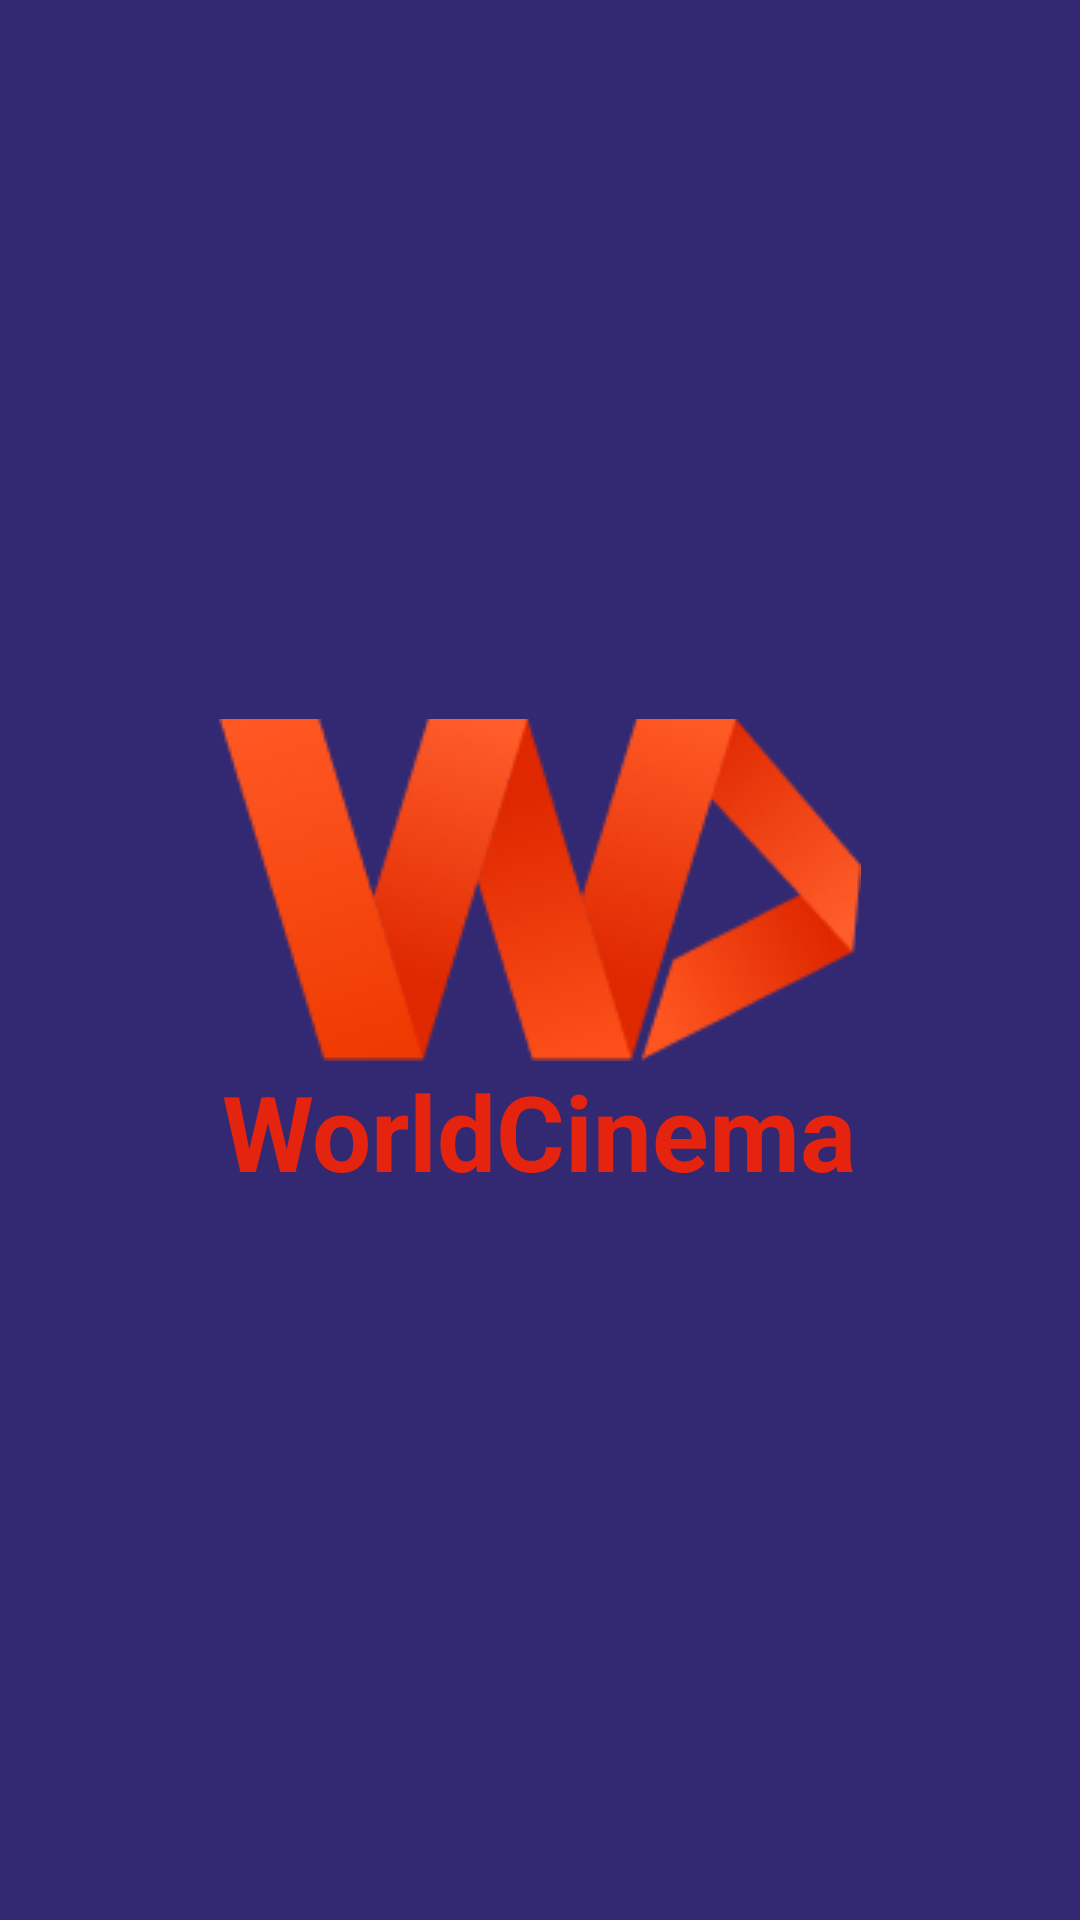

Write the Android layout XML for this screen, with the resource values it uses.
<!-- AndroidManifest.xml: application theme Theme.WSprog -->
<!-- res/layout/launch_activity.xml -->
<?xml version="1.0" encoding="utf-8"?>
<RelativeLayout xmlns:android="http://schemas.android.com/apk/res/android"
    xmlns:app="http://schemas.android.com/apk/res-auto"
    xmlns:tools="http://schemas.android.com/tools"
    android:layout_width="match_parent"
    android:layout_height="match_parent"
    tools:context=".LaunchActivity"
    android:background="@color/localP">

    <LinearLayout
        android:layout_width="match_parent"
        android:layout_height="match_parent"
        android:layout_centerHorizontal="true"
        android:orientation="vertical"
        android:gravity="center">

        <ImageView
            android:layout_width="wrap_content"
            android:layout_height="wrap_content"
            android:src="@drawable/logo"/>

        <TextView
            android:layout_width="wrap_content"
            android:layout_height="wrap_content"
            android:text="WorldCinema"
            android:layout_gravity="center"
            android:textColor="@color/redall"
            android:textStyle="bold"
            android:textSize="35dp"/>
    </LinearLayout>


</RelativeLayout>
<!-- resources referenced by this layout -->
<resources>
  <color name="localP">#332973</color>
  <color name="redall">#E5240F</color>
  <!-- drawable logo: png bitmap (drawable-v24, 20877 bytes) -->
  <style name="Theme.WSprog" parent="Theme.MaterialComponents.DayNight.DarkActionBar">
          
          <item name="colorPrimary">@color/purple_500</item>
          <item name="colorPrimaryVariant">@color/purple_700</item>
          <item name="colorOnPrimary">@color/white</item>
          
          <item name="colorSecondary">@color/teal_200</item>
          <item name="colorSecondaryVariant">@color/teal_700</item>
          <item name="colorOnSecondary">@color/black</item>
          
          <item name="android:statusBarColor" tools:targetApi="l">?attr/colorPrimaryVariant</item>
          
      </style>
  <color name="purple_500">#FF6200EE</color>
  <color name="purple_700">#FF3700B3</color>
  <color name="white">#FFFFFFFF</color>
  <color name="teal_200">#FF03DAC5</color>
  <color name="teal_700">#FF018786</color>
  <color name="black">#FF000000</color>
</resources>
